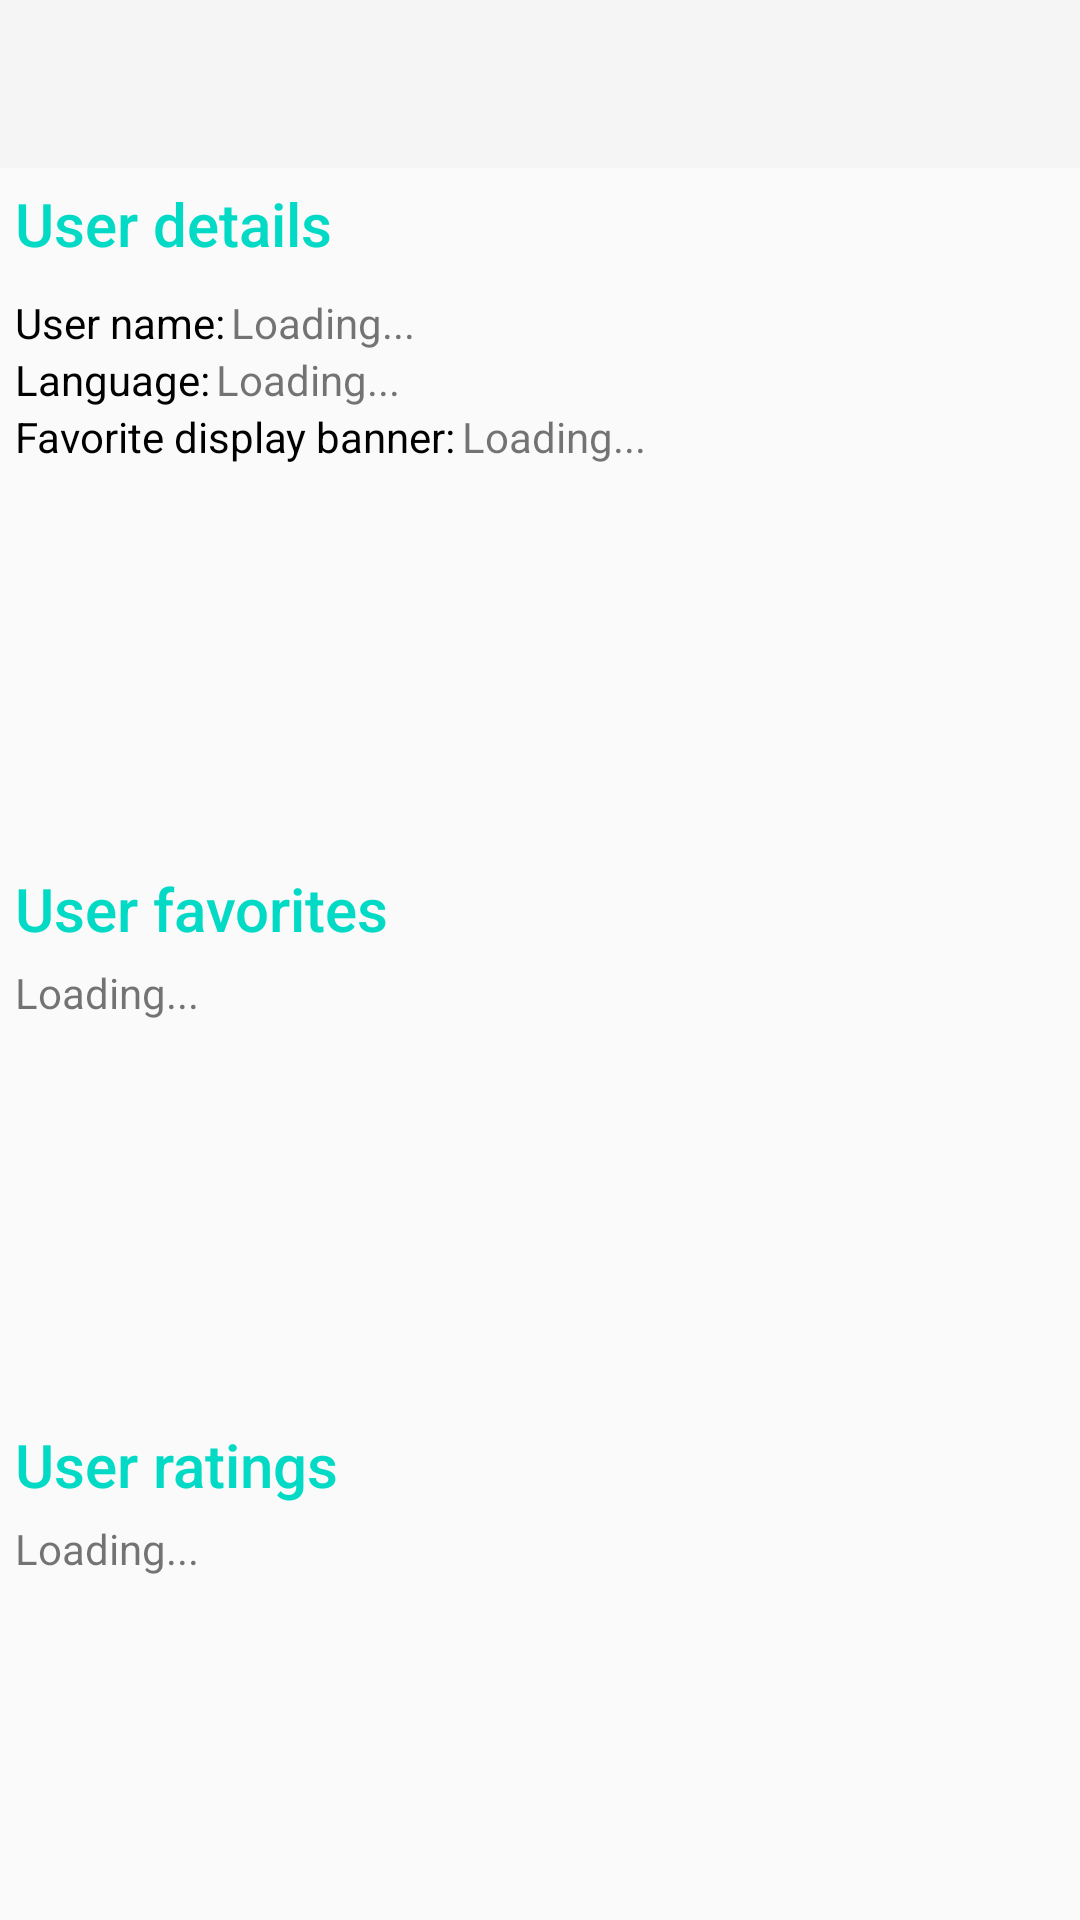

Android layout source for this screen:
<!-- AndroidManifest.xml: application theme Theme.AppCompat.Light.NoActionBar -->
<!-- res/layout/activity_user_info.xml -->
<?xml version="1.0" encoding="utf-8"?>
<android.support.constraint.ConstraintLayout xmlns:android="http://schemas.android.com/apk/res/android"
    xmlns:app="http://schemas.android.com/apk/res-auto"
    xmlns:tools="http://schemas.android.com/tools"
    android:layout_width="match_parent"
    android:layout_height="match_parent"
    tools:context="ninja.esgi.tvdbandroidapp.activity.UserInfoActivity">
    <Spinner
        android:id="@+id/login_spinner"
        android:layout_width="match_parent"
        android:layout_height="match_parent"
        android:background="@android:color/darker_gray"
        android:spinnerMode="dialog"
        android:visibility="gone"></Spinner>
    <LinearLayout
        android:columnCount="1"
        android:orientation="vertical"
        android:layout_weight="3"
        android:layout_width="match_parent"
        android:layout_height="match_parent">
        <android.support.v7.widget.Toolbar
            android:id="@+id/my_toolbar"
            android:layout_width="match_parent"
            android:layout_height="wrap_content"
            android:weightSum="1"
            android:background="?colorPrimary"
            app:contentInsetLeft="0dp"
            app:contentInsetStart="0dp"
            app:popupTheme="@style/ThemeOverlay.AppCompat.Light"/>
        <LinearLayout
            android:orientation="vertical"
            android:layout_width="match_parent"
            android:padding="5dp"
            android:weightSum="1"
            android:layout_weight="1"
            android:layout_height="wrap_content">
            <TextView
                android:layout_width="match_parent"
                android:layout_height="wrap_content"
                android:text="@string/user_info_title"
                style="@style/Base.TextAppearance.AppCompat.Title"
                android:textColor="@color/colorAccent"/>
            <LinearLayout
                android:orientation="horizontal"
                android:layout_width="match_parent"
                android:layout_height="wrap_content"
                android:layout_marginTop="10dp"
                android:weightSum="1">
                <TextView
                    android:layout_width="wrap_content"
                    android:text="@string/user_info_username_prefix"
                    android:weightSum="1"
                    android:textColor="@android:color/black"
                    style="@style/Base.Theme.AppCompat.Light"
                    android:layout_height="wrap_content"/>
                <TextView
                    android:id="@+id/user_info_username"
                    android:layout_width="wrap_content"
                    android:layout_height="wrap_content"
                    android:paddingLeft="2dp"
                    android:text="@string/loading"
                    android:weightSum="1" />
            </LinearLayout>
            <LinearLayout
                android:layout_width="match_parent"
                android:layout_height="wrap_content"
                android:weightSum="1">
                <TextView
                    android:layout_width="wrap_content"
                    android:text="@string/user_info_username_language_prefix"
                    android:weightSum="1"
                    android:textColor="@android:color/black"
                    style="@style/Base.Theme.AppCompat.Light"
                    android:layout_height="wrap_content" />
                <TextView
                    android:layout_width="wrap_content"
                    android:text="@string/loading"
                    android:id="@+id/user_info_language"
                    android:weightSum="1"
                    android:layout_height="wrap_content"
                    android:paddingLeft="2dp"/>
            </LinearLayout>
            <LinearLayout
                android:layout_width="match_parent"
                android:layout_height="wrap_content"
                android:weightSum="1">
                <TextView
                    android:layout_width="wrap_content"
                    android:text="@string/user_info_username_favorite_display_prefix"
                    android:weightSum="1"
                    android:textColor="@android:color/black"
                    style="@style/Base.Theme.AppCompat.Light"
                    android:layout_height="wrap_content" />
                <TextView
                    android:layout_width="wrap_content"
                    android:text="@string/loading"
                    android:id="@+id/user_info_favorite_display_banners"
                    android:weightSum="1"
                    android:layout_height="wrap_content"
                    android:paddingLeft="2dp"/>
            </LinearLayout>
        </LinearLayout>
        <LinearLayout
        android:orientation="vertical"
        android:layout_width="match_parent"
        android:padding="5dp"
        android:layout_marginTop="15dp"
        android:weightSum="1"
        android:layout_weight="1"
        android:layout_height="wrap_content">
            <TextView
                android:layout_width="match_parent"
                android:layout_height="wrap_content"
                android:text="@string/user_favorites_title"
                style="@style/Base.TextAppearance.AppCompat.Title"
                android:textColor="@color/colorAccent"/>
            <ListView
                android:visibility="gone"
                android:id="@+id/user_favorites_list"
                android:layout_marginTop="5dp"
                android:layout_width="match_parent"
                android:layout_height="wrap_content"></ListView>
            <TextView
                android:layout_width="match_parent"
                android:visibility="visible"
                android:layout_marginTop="5dp"
                android:id="@+id/user_favorites_msg_info"
                android:text="@string/loading"
                android:layout_height="wrap_content" />
        </LinearLayout>
        <LinearLayout
            android:orientation="vertical"
            android:layout_width="match_parent"
            android:padding="5dp"
            android:layout_marginTop="15dp"
            android:weightSum="1"
            android:layout_weight="1"
            android:layout_height="wrap_content">
            <TextView
                android:layout_width="match_parent"
                android:layout_height="wrap_content"
                android:text="@string/user_ratings_title"
                style="@style/Base.TextAppearance.AppCompat.Title"
                android:textColor="@color/colorAccent"/>
            <ListView
                android:visibility="gone"
                android:id="@+id/user_ratings_list"
                android:layout_marginTop="5dp"
                android:layout_width="match_parent"
                android:layout_height="wrap_content"></ListView>
            <TextView
                android:layout_width="match_parent"
                android:visibility="visible"
                android:layout_marginTop="5dp"
                android:id="@+id/user_ratings_msg_info"
                android:text="@string/loading"
                android:layout_height="wrap_content" />
        </LinearLayout>
    </LinearLayout>
</android.support.constraint.ConstraintLayout>
<!-- resources referenced by this layout -->
<resources>
  <string name="loading">Loading...</string>
  <string name="user_favorites_title">User favorites</string>
  <string name="user_info_title">User details</string>
  <string name="user_info_username_favorite_display_prefix">Favorite display banner: </string>
  <string name="user_info_username_language_prefix">Language: </string>
  <string name="user_info_username_prefix">User name: </string>
  <string name="user_ratings_title">User ratings</string>
  <!-- not gathered from this repository: default colours our renderer supplied (Android Studio template values) -->
  <color name="colorAccent">#FF03DAC5</color>
</resources>
